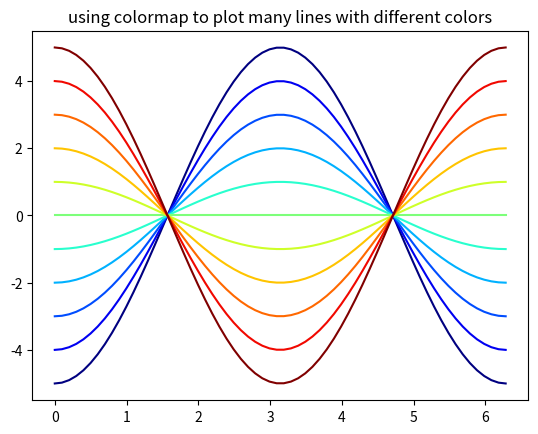

This chart was generated by the following Python code:
import numpy as np
#import matplotlib.pylab as pl
import matplotlib.pyplot as plt

plt.figure()
x = np.linspace(0, 2*np.pi, 64)
y = np.cos(x) 

#plt.figure()
#plt.plot(x,y)


    
# colors[1,3]=1
# colors[n-1,3]=1

XX=[0,1,2,3,4,5]
XX=[-5,-4,-3,-2,-1,0,1,2,3,4,5]

n = len(XX)

colors = plt.cm.flag(np.linspace(0,1,n))
colors = plt.cm.jet(np.linspace(0,1,n))
# colors = plt.cm.Greys(np.linspace(0,1,n))
# colors = plt.cm.Purples(np.linspace(0,1,n))
# colors = plt.cm.Reds(np.linspace(0,1,n))
# colors = plt.cm.Reds(np.linspace(0.5,1,n))
# colors = plt.cm.bwr(np.linspace(0,1,n))
# colors = plt.cm.seismic(np.linspace(0,1,n))

# for i in range(n):
#     colors[i,3]=1-i/n

for i in range(n):
    plt.plot(x, XX[i]*y, color=colors[i])
    
# for i in range(n):
#     plt.plot(x, XX[i]*y)

plt.title('using colormap to plot many lines with different colors')
